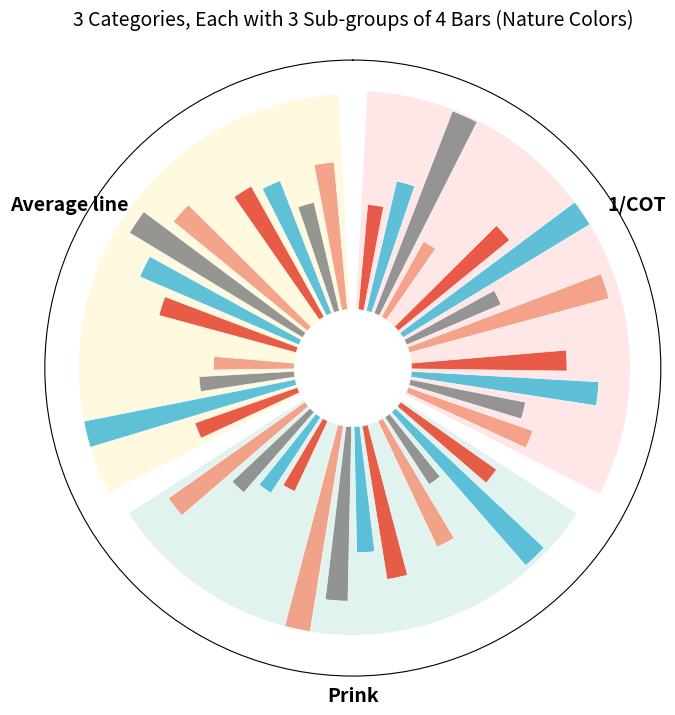

This chart was generated by the following Python code:
import matplotlib.pyplot as plt
import numpy as np

# =========================================
# 1. 参数配置
# =========================================
categories = ['1/COT', 'Prink', 'Average line']
n_groups = 3                     # 大类数量
n_sub = 3                        # 每个大类中的子块数量
n_per_sub = 4                    # 每个子块中的柱子数量
total_bars = n_sub * n_per_sub   # 12

inner_radius = 0.4               # 内半径
group_span = 2 * np.pi / n_groups  # 每个大类角度跨度（120°）

# 子块占大类角度的比例，剩余为间隙
sub_frac = 0.8
sub_span = (group_span / n_sub) * sub_frac   # 每个子块实际宽度
gap = (group_span / n_sub) * (1 - sub_frac)  # 子块间间隙

# 每个子块内部柱子的角度步长
step_sub = sub_span / n_per_sub
bar_width = step_sub * 0.7       # 柱子宽度

# ---------- 颜色配置 ----------
# 大类背景色（浅色，透明度0.5）
bg_colors = ['#FFD1D1', '#C5E8E0', '#FFF5C2']   # 浅红、浅青、浅黄

# Nature 风格的 4 色（低饱和度，学术感）
# sub_colors = ['#3F7FBF', '#E58B4C', '#6BB36B', '#C97C7C']
# sub_colors = ['#8FA6B4', '#A3B693', '#E0A87C', '#2F6EB5']
# sub_colors = ['#56B4E9', '#E69F00', '#009E73', '#D55E00']
sub_colors = ['#E64B35', '#4DBBD5', '#8A8A8A', '#F39B7F']
# 可选其他 Nature 配色：
# sub_colors = ['#2E5A88', '#D55E00', '#56B4E9', '#CC79A7']

# =========================================
# 2. 创建极坐标子图
# =========================================
fig, ax = plt.subplots(subplot_kw={'projection': 'polar'}, figsize=(8, 8))

# =========================================
# 3. 绘制每个大类
# =========================================
np.random.seed(2026)  # 固定随机种子

for g in range(n_groups):
    start_angle = g * group_span   # 大类的起始角度

    # ---- 为该大类独立生成 12 个随机数值 ----
    values = np.round(np.random.uniform(0.5, 1.5, total_bars), 2).tolist()
    max_value = max(values)

    # ---- 浅色背景扇形（整个大类） ----
    bg_width = group_span * 0.95
    bg_angle = start_angle + group_span / 2
    ax.bar(bg_angle, max_value, width=bg_width, bottom=inner_radius,
           color=bg_colors[g], edgecolor='none', alpha=0.5, zorder=1)

    # ---- 绘制三个子块 ----
    for k in range(n_sub):
        # 子块的起始角度（带间隙）
        sub_start = start_angle + k * (group_span / n_sub) + gap / 2

        # 子块内部的 4 根柱子
        for i in range(n_per_sub):
            angle = sub_start + (i + 0.5) * step_sub
            idx = k * n_per_sub + i
            # 柱子颜色按位置 i 选择（所有子块统一）
            ax.bar(angle, values[idx], width=bar_width, bottom=inner_radius,
                   color=sub_colors[i],          # 关键修改：按 i 取色
                   edgecolor='white', linewidth=0.5,
                   alpha=0.9, zorder=2)

# =========================================
# 4. 美化与标签
# =========================================
# 大类标签
group_ticks = [group_span/2 + g * group_span for g in range(n_groups)]
ax.set_xticks(group_ticks)
ax.set_xticklabels(categories, fontsize=14, fontweight='bold')

ax.set_ylim(0, inner_radius + 1.7)
ax.set_yticklabels([])
ax.set_theta_zero_location('N')
ax.set_theta_direction(-1)
ax.grid(False)

plt.title('3 Categories, Each with 3 Sub-groups of 4 Bars (Nature Colors)', 
          pad=25, fontsize=14)
plt.show()
